Labelled photos from "dataset", an image-classification folder in gabrieldgf4/insect-leaf-predation-dataset. The possible labels are: caterpillar, gastropod, grasshopper, green cow, healthy leaf.

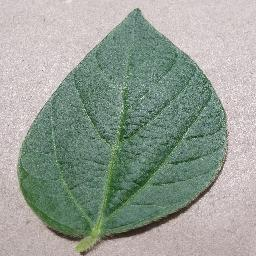
Label: healthy leaf

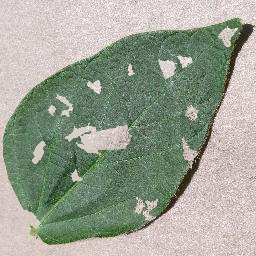
Label: gastropod

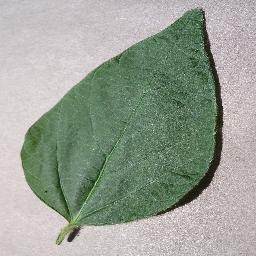
Label: healthy leaf

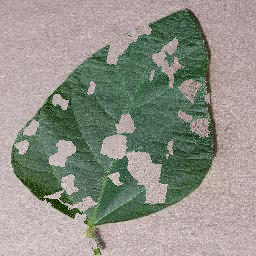
Label: grasshopper

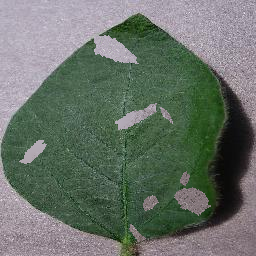
Label: green cow

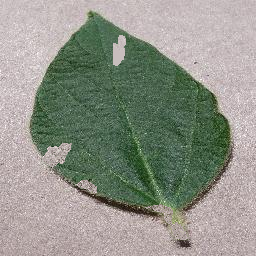
Label: caterpillar
